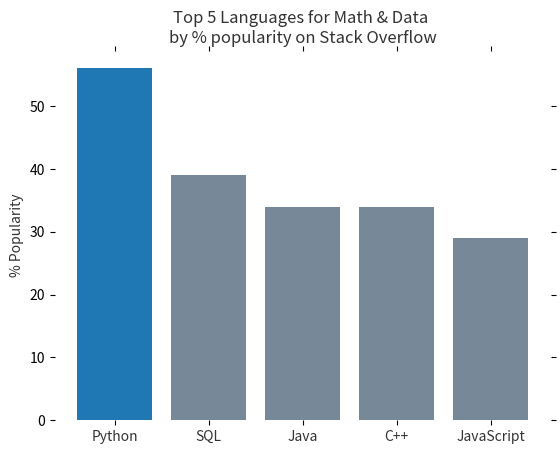

Here is the Python script that generated this plot:
import matplotlib.pyplot as plt
import numpy as np

plt.figure()

languages =['Python', 'SQL', 'Java', 'C++', 'JavaScript']
pos = np.arange(len(languages))
popularity = [56, 39, 34, 34, 29]

# change the bar colors to be less bright blue
bars = plt.bar(pos, popularity, align='center', linewidth=0, color='lightslategrey')
# make one bar, the python bar, a contrasting color
bars[0].set_color('#1F77B4')

# soften all labels by turning grey
plt.xticks(pos, languages, alpha=0.8)
plt.ylabel('% Popularity', alpha=0.8)
plt.title('Top 5 Languages for Math & Data \nby % popularity on Stack Overflow', alpha=0.8)

# remove all the ticks (both axes), and tick labels on the Y axis
plt.tick_params(top='off', bottom='off', left='off', right='off', labelleft='off', labelbottom='on')

# remove the frame of the chart
for spine in plt.gca().spines.values():
        spine.set_visible(False)
        plt.show()

